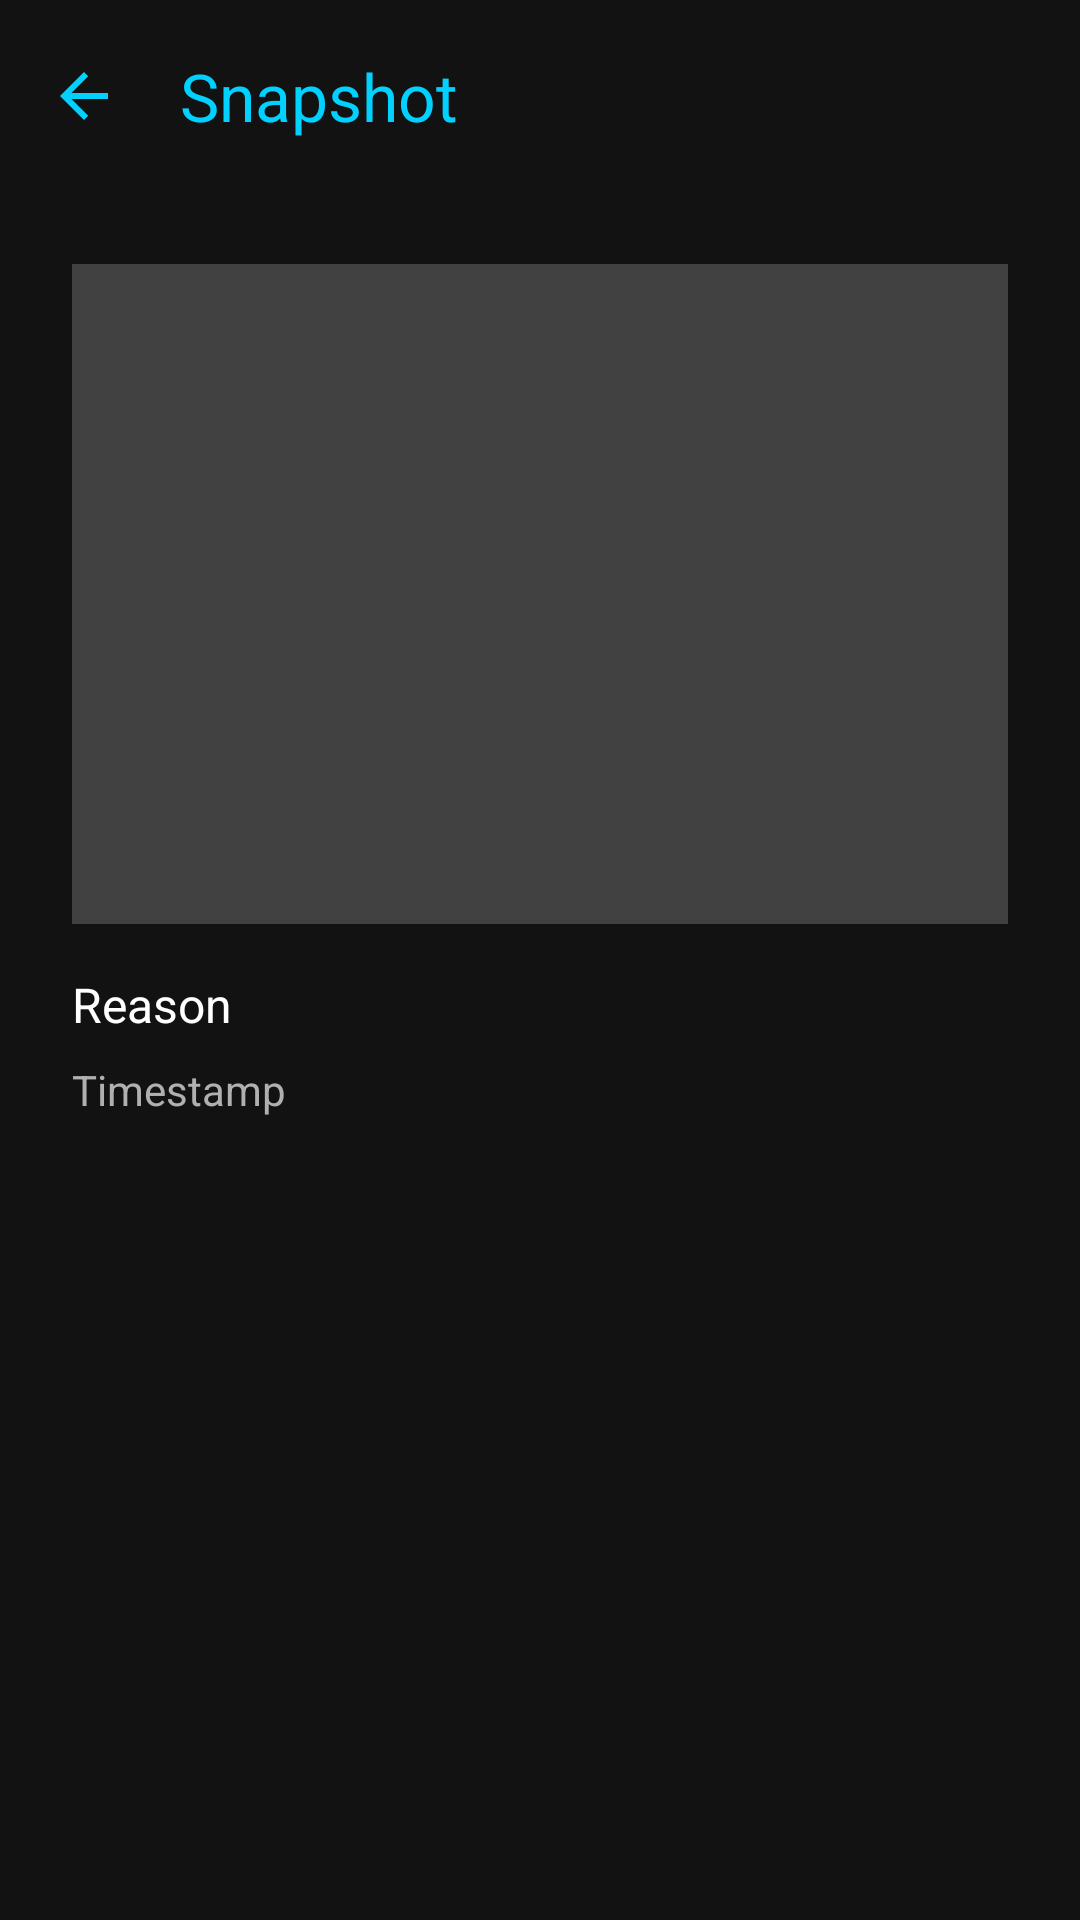

Reconstruct the res/layout file that produces this screen, plus the resources it refers to.
<!-- AndroidManifest.xml: application theme Theme.Aquila_mobile -->
<!-- res/layout/fragment_snapshot_details.xml -->
<?xml version="1.0" encoding="utf-8"?>
<androidx.coordinatorlayout.widget.CoordinatorLayout xmlns:android="http://schemas.android.com/apk/res/android"
    xmlns:app="http://schemas.android.com/apk/res-auto"
    android:layout_width="match_parent"
    android:layout_height="match_parent"
    android:background="@color/background_deep"
    android:fitsSystemWindows="true">

    <com.google.android.material.appbar.AppBarLayout
        android:layout_width="match_parent"
        android:layout_height="wrap_content"
        android:background="@color/background_deep">

        <com.google.android.material.appbar.MaterialToolbar
            android:id="@+id/toolbar"
            android:layout_width="match_parent"
            android:layout_height="?attr/actionBarSize"
            app:navigationIcon="?attr/homeAsUpIndicator"
            app:navigationIconTint="@color/electric_blue"
            app:title="Snapshot"
            app:titleTextColor="@color/electric_blue" />
    </com.google.android.material.appbar.AppBarLayout>

    <androidx.core.widget.NestedScrollView
        android:layout_width="match_parent"
        android:layout_height="match_parent"
        app:layout_behavior="@string/appbar_scrolling_view_behavior">

        <LinearLayout
            android:layout_width="match_parent"
            android:layout_height="wrap_content"
            android:orientation="vertical"
            android:padding="24dp">

            <ImageView
                android:id="@+id/snapshotImage"
                android:layout_width="match_parent"
                android:layout_height="220dp"
                android:scaleType="centerCrop"
                android:background="@color/glass_border" />

            <TextView
                android:id="@+id/snapshotReason"
                android:layout_width="match_parent"
                android:layout_height="wrap_content"
                android:layout_marginTop="16dp"
                android:text="Reason"
                android:textColor="@color/white"
                android:textSize="16sp" />

            <TextView
                android:id="@+id/snapshotTimestamp"
                android:layout_width="match_parent"
                android:layout_height="wrap_content"
                android:layout_marginTop="8dp"
                android:text="Timestamp"
                android:textColor="@color/text_secondary"
                android:textSize="14sp" />

        </LinearLayout>
    </androidx.core.widget.NestedScrollView>
</androidx.coordinatorlayout.widget.CoordinatorLayout>
<!-- resources referenced by this layout -->
<resources>
  <color name="background_deep">#121212</color>
  <color name="electric_blue">#00D1FF</color>
  <color name="glass_border">#33FFFFFF</color>
  <color name="text_secondary">#B0B0B0</color>
  <color name="white">#FFFFFFFF</color>
  <style name="Theme.Aquila_mobile" parent="Base.Theme.Aquila_mobile" />
  <style name="Base.Theme.Aquila_mobile" parent="Theme.Material3.Dark.NoActionBar">
          <item name="android:windowBackground">@color/background_deep</item>
          <item name="android:statusBarColor">@color/background_deep</item>
          <item name="colorPrimary">@color/electric_blue</item>
          <item name="colorOnPrimary">@color/black</item>
          <item name="colorSurface">@color/background_surface</item>
          <item name="android:textColorPrimary">@color/text_primary</item>
          <item name="android:textColorSecondary">@color/text_secondary</item>
      </style>
  <color name="black">#FF000000</color>
  <color name="background_surface">#1E1E1E</color>
  <color name="text_primary">#F5F5F5</color>
</resources>
